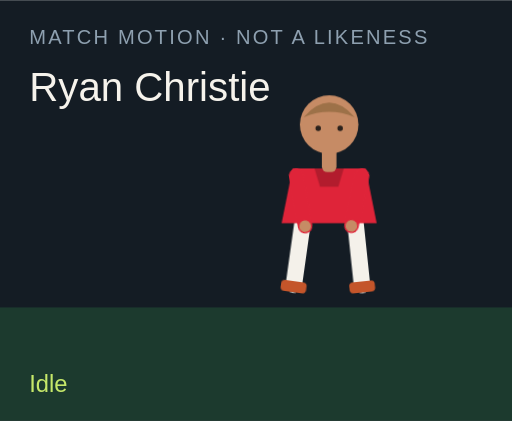
t = 0.00 s
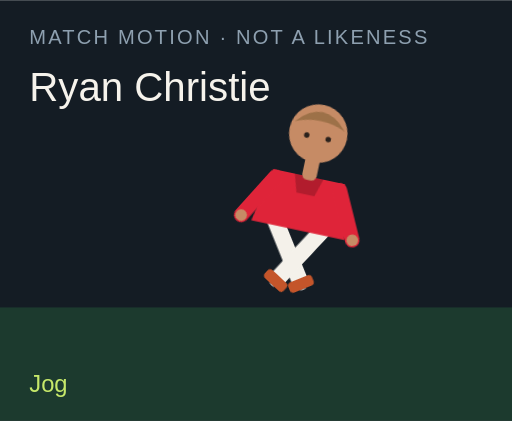
t = 1.50 s
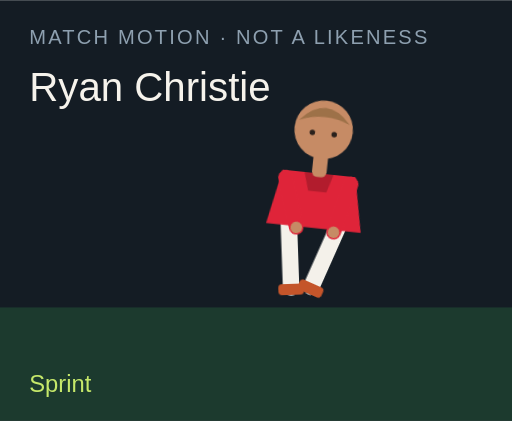
t = 3.00 s
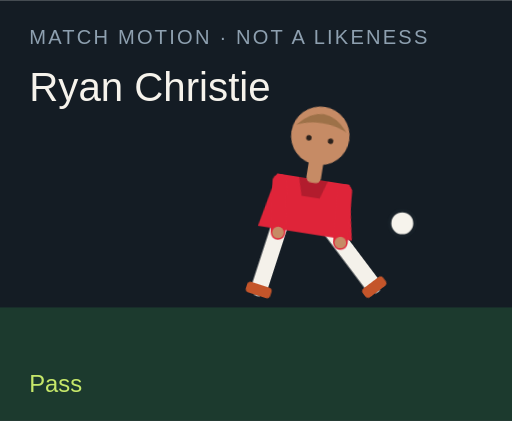
t = 4.50 s
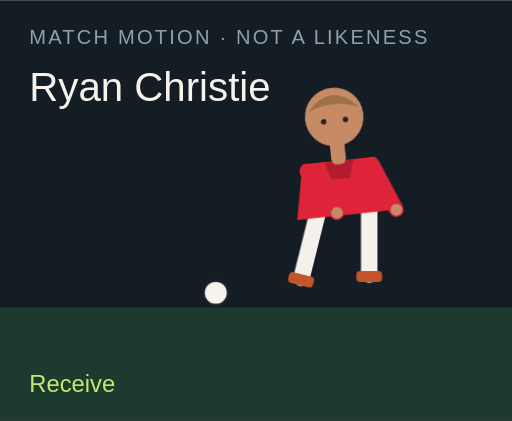
t = 6.00 s
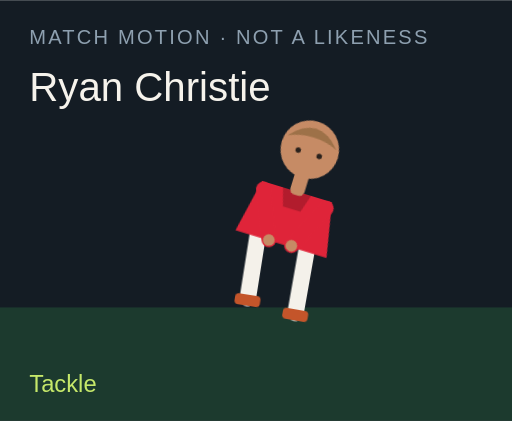
t = 7.50 s

The animated SVG that drew these frames (rendered in a browser with its animation timeline set to each time). Animation: 18 CSS @keyframes rules; one cycle of 9.00 s, repeats indefinitely.

<?xml version="1.0" encoding="UTF-8"?>
<svg xmlns="http://www.w3.org/2000/svg" viewBox="0 0 280 230" role="img">
  <style>@media (prefers-reduced-motion: reduce){animate,animateTransform{display:none}}</style>
  <rect width="280" height="230" fill="#141c24"/>
  <rect y="168" width="280" height="62" fill="#1c3a2e"/>
  <text x="16" y="24" fill="#8ea0b0" font-family="Arial,sans-serif" font-size="11" letter-spacing="1.2">MATCH MOTION · NOT A LIKENESS</text>
  <text x="16" y="55" fill="#f6f3ec" font-family="Impact,sans-serif" font-size="22">Ryan Christie</text>
  <circle r="7" fill="#f6f3ec" stroke="#172028" stroke-width="2" id="motion-43282" cx="150" cy="160" opacity="0">
    
    
    
  </circle>
  <g transform="translate(132 40)">
    <g id="motion-43304" transform="rotate(0 48 90)">
      
      <g id="motion-43306" transform="translate(0 0)">
        
        <g transform="translate(34 78)"><g id="motion-43308" transform="rotate(8)"><path d="M0 0 V38" stroke="#f4f1ea" stroke-width="9" stroke-linecap="round"/><rect x="-7" y="36" width="14" height="6" rx="2" fill="#c4552a"/></g></g>
        <g transform="translate(62 78)"><g id="motion-43310" transform="rotate(-6)"><path d="M0 0 V38" stroke="#f4f1ea" stroke-width="9" stroke-linecap="round"/><rect x="-7" y="36" width="14" height="6" rx="2" fill="#c4552a"/></g></g>
        <path d="M28 52 h40 l6 30 H22 Z" fill="#df2439"/>
        <path d="M40 52 h16 l-3 10 H43 Z" fill="#000" opacity=".2"/>
        <g transform="translate(30 56)"><g id="motion-43312" transform="rotate(-10)"><path d="M0 0 V28" stroke="#df2439" stroke-width="8" stroke-linecap="round"/><circle cx="0" cy="28" r="3.2" fill="#c68b65"/></g></g>
        <g transform="translate(66 56)"><g id="motion-43314" transform="rotate(12)"><path d="M0 0 V28" stroke="#df2439" stroke-width="8" stroke-linecap="round"/><circle cx="0" cy="28" r="3.2" fill="#c68b65"/></g></g>
        <rect x="44" y="40" width="8" height="14" rx="3" fill="#c68b65"/>
        <circle cx="48" cy="28" r="16" fill="#c68b65"/>
        <path d="M34 24 Q48 8 62 24 Q48 18 34 24" fill="#9d7148"/>
        <circle cx="42" cy="30" r="1.5" fill="#2a211c"/><circle cx="54" cy="30" r="1.5" fill="#2a211c"/>
      </g>
    </g>
  </g>
  <text x="16" y="214" fill="#c6e86a" font-family="Arial,sans-serif" font-size="13" opacity="1" id="motion-43286">Idle</text><text x="16" y="214" fill="#c6e86a" font-family="Arial,sans-serif" font-size="13" opacity="0" id="motion-43288">Jog</text><text x="16" y="214" fill="#c6e86a" font-family="Arial,sans-serif" font-size="13" opacity="0" id="motion-43290">Sprint</text><text x="16" y="214" fill="#c6e86a" font-family="Arial,sans-serif" font-size="13" opacity="0" id="motion-43292">Dribble</text><text x="16" y="214" fill="#c6e86a" font-family="Arial,sans-serif" font-size="13" opacity="0" id="motion-43294">Pass</text><text x="16" y="214" fill="#c6e86a" font-family="Arial,sans-serif" font-size="13" opacity="0" id="motion-43296">Shoot</text><text x="16" y="214" fill="#c6e86a" font-family="Arial,sans-serif" font-size="13" opacity="0" id="motion-43298">Receive</text><text x="16" y="214" fill="#c6e86a" font-family="Arial,sans-serif" font-size="13" opacity="0" id="motion-43300">Tackle</text><text x="16" y="214" fill="#c6e86a" font-family="Arial,sans-serif" font-size="13" opacity="0" id="motion-43302">Arms wide</text>
<style>@keyframes track-43283{0%{cx:150px}11.1%{cx:156px}22.2%{cx:164px}33.300000000000004%{cx:142px}44.4%{cx:190px}55.60000000000001%{cx:250px}66.7%{cx:118px}77.8%{cx:150px}88.9%{cx:150px}100%{cx:150px}}@keyframes track-43284{0%{cy:160px}11.1%{cy:158px}22.2%{cy:154px}33.300000000000004%{cy:156px}44.4%{cy:148px}55.60000000000001%{cy:96px}66.7%{cy:160px}77.8%{cy:160px}88.9%{cy:160px}100%{cy:160px}}@keyframes track-43285{0%{opacity:0}11.1%{opacity:0}22.2%{opacity:0}33.300000000000004%{opacity:1}44.4%{opacity:1}55.60000000000001%{opacity:1}66.7%{opacity:1}77.8%{opacity:0}88.9%{opacity:0}100%{opacity:0}}@keyframes track-43287{0%{opacity:1}11.1%{opacity:0}22.2%{opacity:0}33.300000000000004%{opacity:0}44.4%{opacity:0}55.60000000000001%{opacity:0}66.7%{opacity:0}77.8%{opacity:0}88.9%{opacity:0}100%{opacity:1}}@keyframes track-43289{0%{opacity:0}11.1%{opacity:1}22.2%{opacity:0}33.300000000000004%{opacity:0}44.4%{opacity:0}55.60000000000001%{opacity:0}66.7%{opacity:0}77.8%{opacity:0}88.9%{opacity:0}100%{opacity:0}}@keyframes track-43291{0%{opacity:0}11.1%{opacity:0}22.2%{opacity:1}33.300000000000004%{opacity:0}44.4%{opacity:0}55.60000000000001%{opacity:0}66.7%{opacity:0}77.8%{opacity:0}88.9%{opacity:0}100%{opacity:0}}@keyframes track-43293{0%{opacity:0}11.1%{opacity:0}22.2%{opacity:0}33.300000000000004%{opacity:1}44.4%{opacity:0}55.60000000000001%{opacity:0}66.7%{opacity:0}77.8%{opacity:0}88.9%{opacity:0}100%{opacity:0}}@keyframes track-43295{0%{opacity:0}11.1%{opacity:0}22.2%{opacity:0}33.300000000000004%{opacity:0}44.4%{opacity:1}55.60000000000001%{opacity:0}66.7%{opacity:0}77.8%{opacity:0}88.9%{opacity:0}100%{opacity:0}}@keyframes track-43297{0%{opacity:0}11.1%{opacity:0}22.2%{opacity:0}33.300000000000004%{opacity:0}44.4%{opacity:0}55.60000000000001%{opacity:1}66.7%{opacity:0}77.8%{opacity:0}88.9%{opacity:0}100%{opacity:0}}@keyframes track-43299{0%{opacity:0}11.1%{opacity:0}22.2%{opacity:0}33.300000000000004%{opacity:0}44.4%{opacity:0}55.60000000000001%{opacity:0}66.7%{opacity:1}77.8%{opacity:0}88.9%{opacity:0}100%{opacity:0}}@keyframes track-43301{0%{opacity:0}11.1%{opacity:0}22.2%{opacity:0}33.300000000000004%{opacity:0}44.4%{opacity:0}55.60000000000001%{opacity:0}66.7%{opacity:0}77.8%{opacity:1}88.9%{opacity:0}100%{opacity:0}}@keyframes track-43303{0%{opacity:0}11.1%{opacity:0}22.2%{opacity:0}33.300000000000004%{opacity:0}44.4%{opacity:0}55.60000000000001%{opacity:0}66.7%{opacity:0}77.8%{opacity:0}88.9%{opacity:1}100%{opacity:0}}@keyframes track-43305{0%{transform:rotate(0deg)}11.1%{transform:rotate(8deg)}22.2%{transform:rotate(16deg)}33.300000000000004%{transform:rotate(6deg)}44.4%{transform:rotate(4deg)}55.60000000000001%{transform:rotate(14deg)}66.7%{transform:rotate(-6deg)}77.8%{transform:rotate(34deg)}88.9%{transform:rotate(0deg)}100%{transform:rotate(0deg)}}@keyframes track-43307{0%{transform:translate(0px,0px)}11.1%{transform:translate(0px,-3px)}22.2%{transform:translate(0px,-6px)}33.300000000000004%{transform:translate(0px,-2px)}44.4%{transform:translate(0px,2px)}55.60000000000001%{transform:translate(0px,-4px)}66.7%{transform:translate(0px,1px)}77.8%{transform:translate(0px,10px)}88.9%{transform:translate(0px,-8px)}100%{transform:translate(0px,0px)}}@keyframes track-43309{0%{transform:rotate(8deg)}11.1%{transform:rotate(-26deg)}22.2%{transform:rotate(-42deg)}33.300000000000004%{transform:rotate(-8deg)}44.4%{transform:rotate(6deg)}55.60000000000001%{transform:rotate(12deg)}66.7%{transform:rotate(20deg)}77.8%{transform:rotate(-8deg)}88.9%{transform:rotate(-8deg)}100%{transform:rotate(8deg)}}@keyframes track-43311{0%{transform:rotate(-6deg)}11.1%{transform:rotate(24deg)}22.2%{transform:rotate(38deg)}33.300000000000004%{transform:rotate(18deg)}44.4%{transform:rotate(-38deg)}55.60000000000001%{transform:rotate(-54deg)}66.7%{transform:rotate(6deg)}77.8%{transform:rotate(-22deg)}88.9%{transform:rotate(8deg)}100%{transform:rotate(-6deg)}}@keyframes track-43313{0%{transform:rotate(-10deg)}11.1%{transform:rotate(24deg)}22.2%{transform:rotate(36deg)}33.300000000000004%{transform:rotate(-18deg)}44.4%{transform:rotate(10deg)}55.60000000000001%{transform:rotate(-24deg)}66.7%{transform:rotate(-30deg)}77.8%{transform:rotate(12deg)}88.9%{transform:rotate(-58deg)}100%{transform:rotate(-10deg)}}@keyframes track-43315{0%{transform:rotate(12deg)}11.1%{transform:rotate(-20deg)}22.2%{transform:rotate(-32deg)}33.300000000000004%{transform:rotate(14deg)}44.4%{transform:rotate(-26deg)}55.60000000000001%{transform:rotate(18deg)}66.7%{transform:rotate(-22deg)}77.8%{transform:rotate(-6deg)}88.9%{transform:rotate(58deg)}100%{transform:rotate(12deg)}}@media(prefers-reduced-motion:no-preference){#motion-43282{animation:track-43283 9s linear infinite both,track-43284 9s linear infinite both,track-43285 9s steps(1,end) infinite both}#motion-43286{animation:track-43287 9s steps(1,end) infinite both}#motion-43288{animation:track-43289 9s steps(1,end) infinite both}#motion-43290{animation:track-43291 9s steps(1,end) infinite both}#motion-43292{animation:track-43293 9s steps(1,end) infinite both}#motion-43294{animation:track-43295 9s steps(1,end) infinite both}#motion-43296{animation:track-43297 9s steps(1,end) infinite both}#motion-43298{animation:track-43299 9s steps(1,end) infinite both}#motion-43300{animation:track-43301 9s steps(1,end) infinite both}#motion-43302{animation:track-43303 9s steps(1,end) infinite both}#motion-43304{animation:track-43305 9s linear infinite both}#motion-43306{animation:track-43307 9s linear infinite both}#motion-43308{animation:track-43309 9s linear infinite both}#motion-43310{animation:track-43311 9s linear infinite both}#motion-43312{animation:track-43313 9s linear infinite both}#motion-43314{animation:track-43315 9s linear infinite both}}</style></svg>
